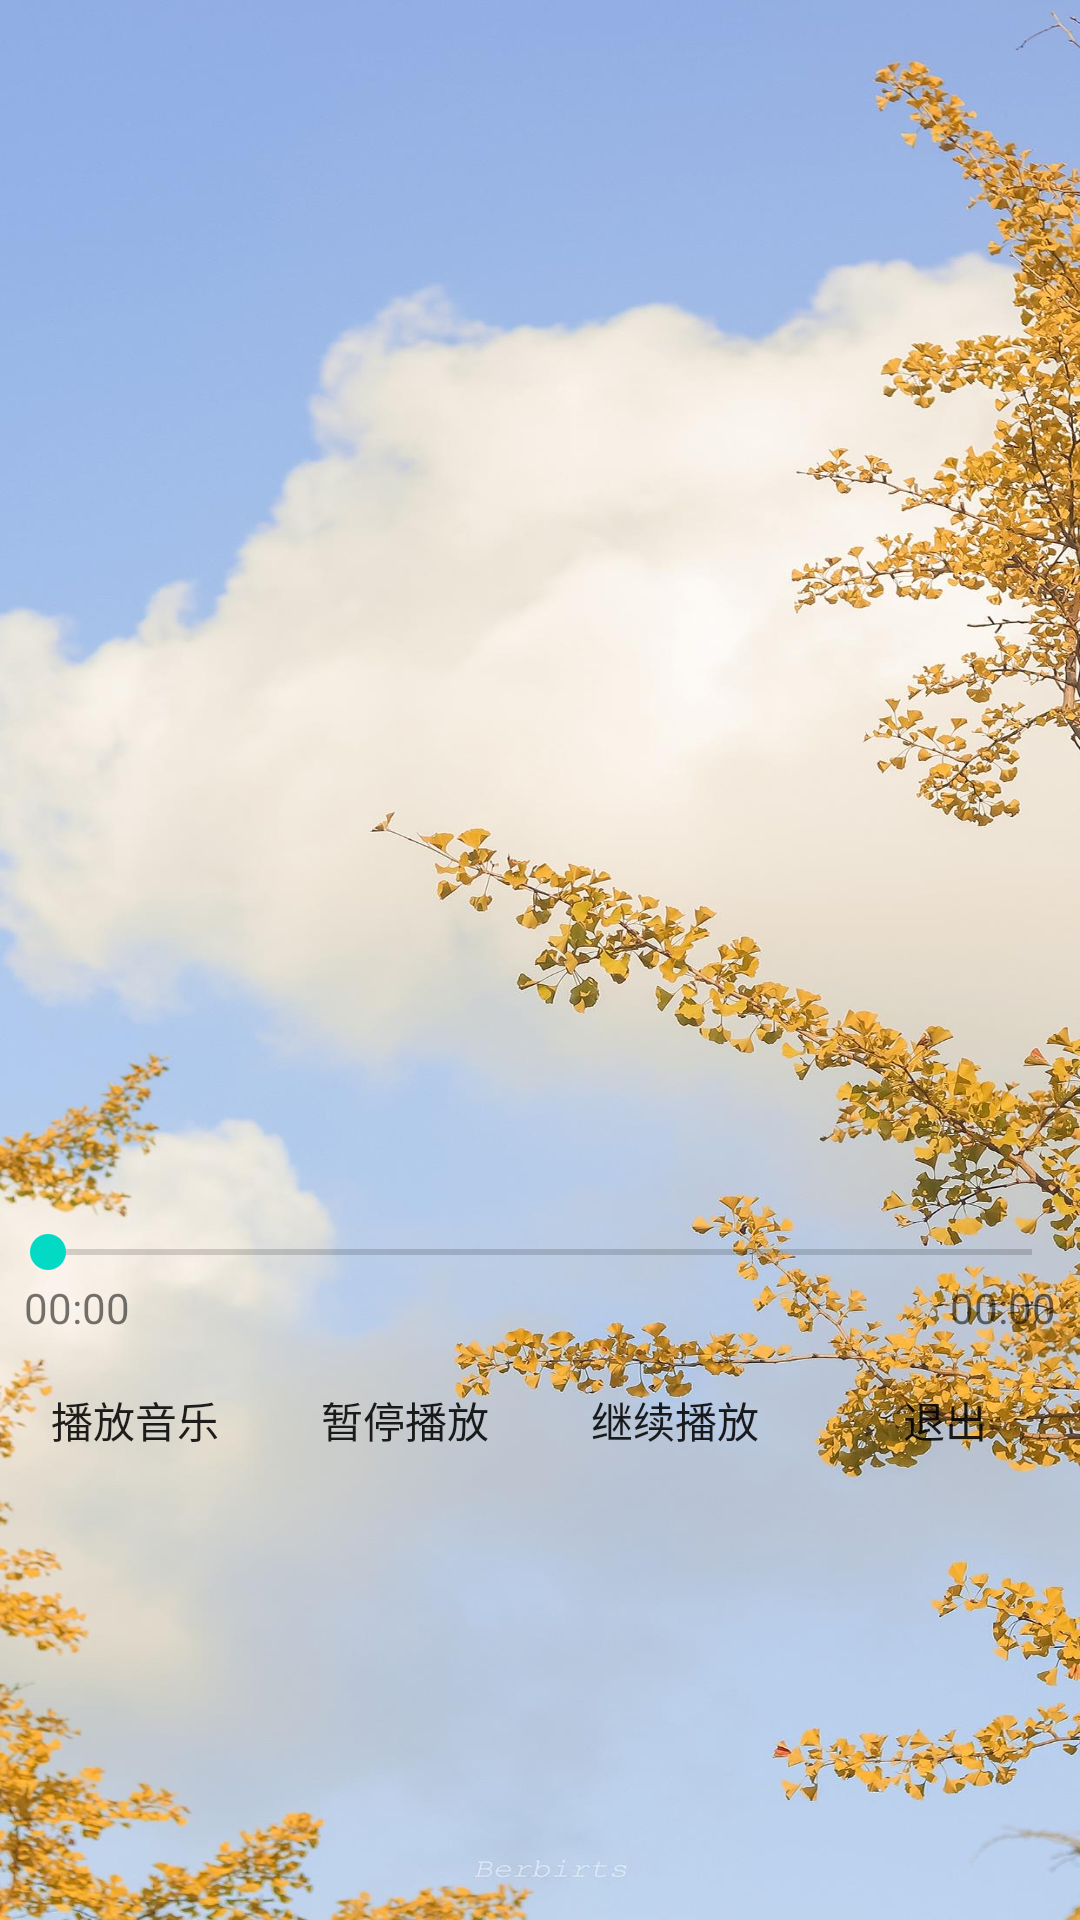

Here is an Android app screen rendered from its layout file. Give the layout XML and the strings, colors and styles it references.
<!-- AndroidManifest.xml: application theme AppTheme -->
<!-- res/layout/activity_my.xml -->
<?xml version="1.0" encoding="utf-8"?>
<LinearLayout xmlns:android="http://schemas.android.com/apk/res/android"

    android:layout_width="match_parent"
    android:layout_height="match_parent"
    android:background="@drawable/mubj"
    android:gravity="center"
    android:orientation="vertical"
    >

    <ImageView
        android:id="@+id/iv_music"
        android:layout_width="240dp"
        android:layout_height="240dp"
        android:layout_gravity="center_horizontal"
        android:layout_margin="15dp"
        android:src="@drawable/music"
        />
    <SeekBar
        android:id="@+id/sb"
        android:layout_width="match_parent"
        android:layout_height="wrap_content"
        />
    <RelativeLayout

        android:layout_width="match_parent"
        android:layout_height="wrap_content"
        android:paddingLeft="8dp"
        android:paddingRight="8dp">
        <TextView
            android:id="@+id/tv_progress"
            android:layout_width="wrap_content"
            android:layout_height="wrap_content"
            android:text="00:00"/>
        <TextView
            android:id="@+id/tv_total"
            android:layout_width="wrap_content"
            android:layout_height="wrap_content"
            android:layout_alignParentRight="true"
            android:text="00:00"/>
    </RelativeLayout>
    <LinearLayout
        android:layout_width="match_parent"
        android:layout_height="wrap_content"
        android:orientation="horizontal">
        <Button
            android:id="@+id/btn_play"
            android:layout_width="0dp"
            android:layout_height="40dp"
            android:layout_margin="8dp"
            android:layout_weight="1"
            android:background="@drawable/btn_bg_selector"
            android:text="播放音乐"/>
        <Button
            android:id="@+id/btn_pause"
            android:layout_width="0dp"
            android:layout_height="40dp"
            android:layout_margin="8dp"
            android:layout_weight="1"
            android:background="@drawable/btn_bg_selector"
            android:text="暂停播放"/>
        <Button
            android:id="@+id/btn_continue_play"
            android:layout_width="0dp"
            android:layout_height="40dp"
            android:layout_margin="8dp"
            android:layout_weight="1"
            android:background="@drawable/btn_bg_selector"
            android:text="继续播放"/>
        <Button
            android:id="@+id/btn_exit"
            android:layout_width="0dp"
            android:layout_height="40dp"
            android:layout_margin="8dp"
            android:layout_weight="1"
            android:background="@drawable/btn_bg_selector"
            android:text="退出"/>
    </LinearLayout>

</LinearLayout>
<!-- resources referenced by this layout -->
<resources>
  <!-- drawable mubj: jpg bitmap (drawable, 373850 bytes) -->
  <style name="AppTheme" parent="Theme.AppCompat.Light.DarkActionBar">
          
          <item name="colorPrimary">@color/colorPrimary</item>
          <item name="colorPrimaryDark">@color/colorPrimaryDark</item>
          <item name="colorAccent">@color/colorAccent</item>
      </style>
  <!-- not gathered from this repository: default colours our renderer supplied (Android Studio template values) -->
  <color name="colorPrimary">#FF6200EE</color>
  <color name="colorPrimaryDark">#FF3700B3</color>
  <color name="colorAccent">#FF03DAC5</color>
</resources>
